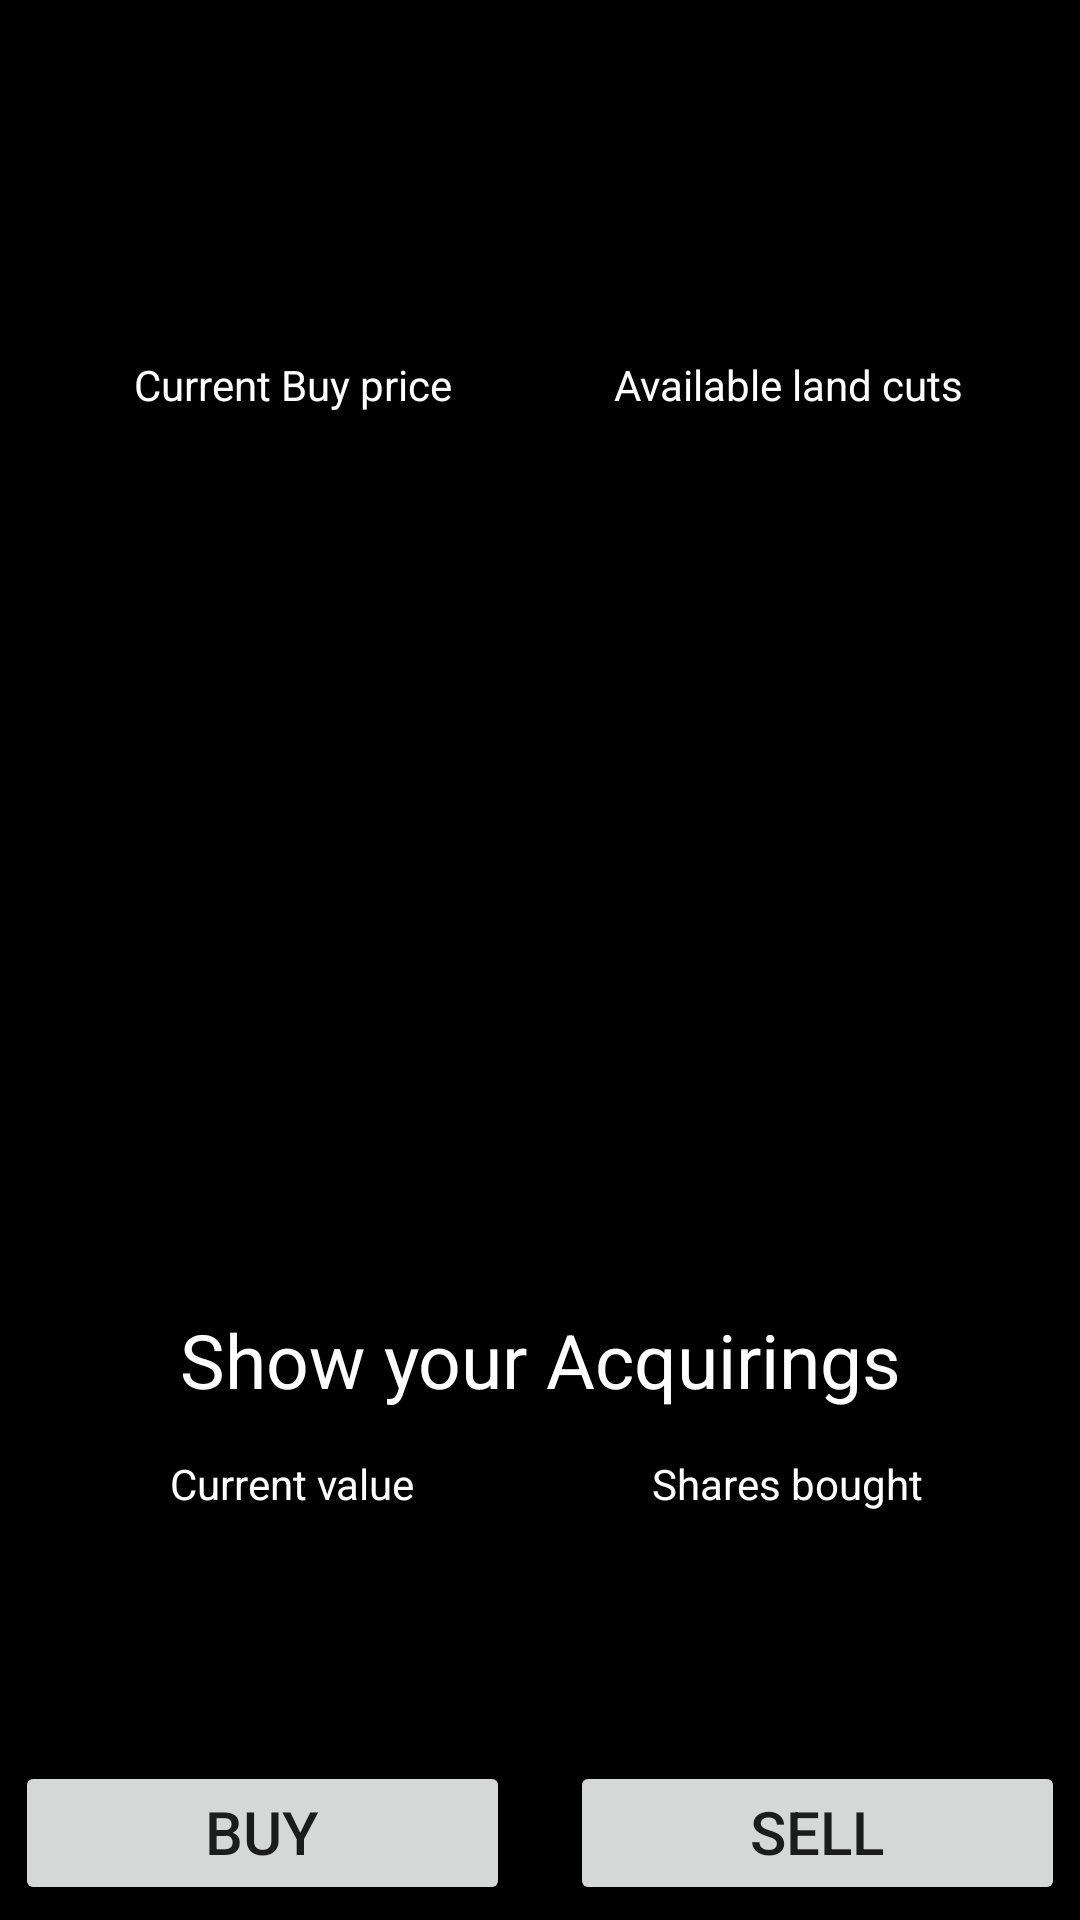

Produce the Android XML layout that renders to this screen, including the resource entries it uses.
<!-- AndroidManifest.xml: application theme Theme.LandCuts -->
<!-- res/layout/activity_each_land.xml -->
<?xml version="1.0" encoding="utf-8"?>
<LinearLayout
    xmlns:android="http://schemas.android.com/apk/res/android"
    android:layout_width="match_parent"
    android:layout_height="match_parent"
    android:orientation="vertical"
    android:background="@color/black">

    <LinearLayout
        android:layout_width="match_parent"
        android:layout_height="wrap_content"
        android:layout_margin="15dp"
        android:orientation="vertical">
        <TextView
            android:layout_width="match_parent"
            android:layout_height="wrap_content"
            android:id="@+id/land_name"
            android:textSize="35sp"
            android:textColor="@color/white"/>
        <TextView
            android:textColor="@color/white"
            android:layout_width="match_parent"
            android:layout_height="wrap_content"
            android:id="@+id/land_location"
            android:textSize="20sp"/>
    </LinearLayout>

    <LinearLayout
        android:layout_width="match_parent"
        android:layout_height="wrap_content"
        android:layout_margin="15dp"
        android:orientation="horizontal">
        <LinearLayout
            android:layout_width="0dp"
            android:layout_height="wrap_content"
            android:layout_weight="1"
            android:orientation="vertical">
            <TextView
                android:textColor="@color/white"
                android:layout_width="match_parent"
                android:layout_height="wrap_content"
                android:gravity="center_horizontal"
                android:text="Current Buy price"/>
            <TextView
                android:layout_width="match_parent"
                android:layout_height="wrap_content"
                android:gravity="center_horizontal"
                android:padding="5dp"
                android:textColor="@color/white"
                android:textSize="25sp"
                android:id="@+id/current_land_share_price"/>
        </LinearLayout>
        <View
            android:layout_width="0.5dp"
            android:layout_height="match_parent"
            android:background="@color/black"/>
        <LinearLayout
            android:layout_width="0dp"
            android:layout_height="wrap_content"
            android:layout_weight="1"
            android:orientation="vertical">
            <TextView
                android:textColor="@color/white"
                android:layout_width="match_parent"
                android:layout_height="wrap_content"
                android:gravity="center_horizontal"
                android:text="Available land cuts"/>
            <TextView
                android:layout_width="match_parent"
                android:layout_height="wrap_content"
                android:padding="5dp"
                android:gravity="center_horizontal"
                android:textSize="25sp"
                android:textColor="@color/white"
                android:id="@+id/current_available_land_parts"/>
        </LinearLayout>

    </LinearLayout>

    <ImageView
        android:id="@+id/land_image_view"
        android:layout_width="match_parent"
        android:layout_height="200dp"
        android:layout_gravity="center_horizontal"
        android:layout_margin="20dp" />

    <TextView
        android:textColor="@color/white"
        android:id="@+id/show_your_acquirings"
        android:layout_width="match_parent"
        android:layout_height="wrap_content"
        android:gravity="center_horizontal"
        android:text="Show your Acquirings"
        android:textSize="25sp"/>

    <LinearLayout
        android:layout_width="match_parent"
        android:layout_height="wrap_content"
        android:layout_margin="15dp"
        android:orientation="horizontal">
        <LinearLayout
            android:layout_width="match_parent"
            android:layout_weight="1"
            android:layout_height="wrap_content"
            android:orientation="vertical">
            <TextView
                android:layout_width="match_parent"
                android:layout_height="wrap_content"
                android:text="Current value"
                android:textColor="@color/white"
                android:gravity="center_horizontal"/>
            <TextView
                android:layout_width="match_parent"
                android:layout_height="wrap_content"
                android:gravity="center_horizontal"
                android:id="@+id/total_price_ofShare_bought_by_user"
                android:textColor="@color/white"
                android:textSize="25sp"/>
        </LinearLayout>
        <LinearLayout
            android:layout_width="match_parent"
            android:layout_weight="1"
            android:layout_height="wrap_content"
            android:orientation="vertical">
            <TextView
                android:layout_width="match_parent"
                android:layout_height="wrap_content"
                android:text="Shares bought"
                android:textColor="@color/white"
                android:gravity="center_horizontal"/>
            <TextView
                android:layout_width="match_parent"
                android:layout_height="wrap_content"
                android:gravity="center_horizontal"
                android:id="@+id/total_cuts_ofLand_bought_by_user"
                android:textColor="@color/white"
                android:textSize="25sp"/>
        </LinearLayout>
    </LinearLayout>

    <LinearLayout
        android:layout_width="match_parent"
        android:layout_height="match_parent"
        android:layout_margin="5dp"
        android:gravity="bottom"
        android:orientation="horizontal">
        <Button
            android:layout_width="wrap_content"
            android:layout_height="wrap_content"
            android:layout_weight="1"
            android:gravity="center_horizontal"
            android:text="Buy"
            android:padding="10dp"
            android:textSize="20sp"
            android:id="@+id/buy_button"/>
        <View
            android:layout_width="20dp"
            android:layout_height="match_parent"/>
        <Button
            android:layout_width="wrap_content"
            android:layout_height="wrap_content"
            android:layout_weight="1"
            android:textSize="20sp"
            android:padding="10dp"
            android:gravity="center_horizontal"
            android:text="Sell"
            android:id="@+id/sell_button"/>
    </LinearLayout>


</LinearLayout>
<!-- resources referenced by this layout -->
<resources>
  <style name="Theme.LandCuts" parent="Theme.MaterialComponents.DayNight.NoActionBar">
          
          <item name="colorPrimary">@color/purple_500</item>
          <item name="colorPrimaryVariant">@color/purple_700</item>
          <item name="colorOnPrimary">@color/white</item>
          
          <item name="colorSecondary">@color/teal_200</item>
          <item name="colorSecondaryVariant">@color/teal_700</item>
          <item name="colorOnSecondary">@color/black</item>
          
          <item name="android:statusBarColor" tools:targetApi="l">?attr/colorPrimaryVariant</item>
          
      </style>
  <!-- not gathered from this repository: default colours our renderer supplied (Android Studio template values) -->
  <color name="purple_500">#FF6200EE</color>
  <color name="purple_700">#FF3700B3</color>
  <color name="teal_200">#FF03DAC5</color>
  <color name="teal_700">#FF018786</color>
  <color name="black">#FF000000</color>
  <color name="white">#FFFFFFFF</color>
</resources>
